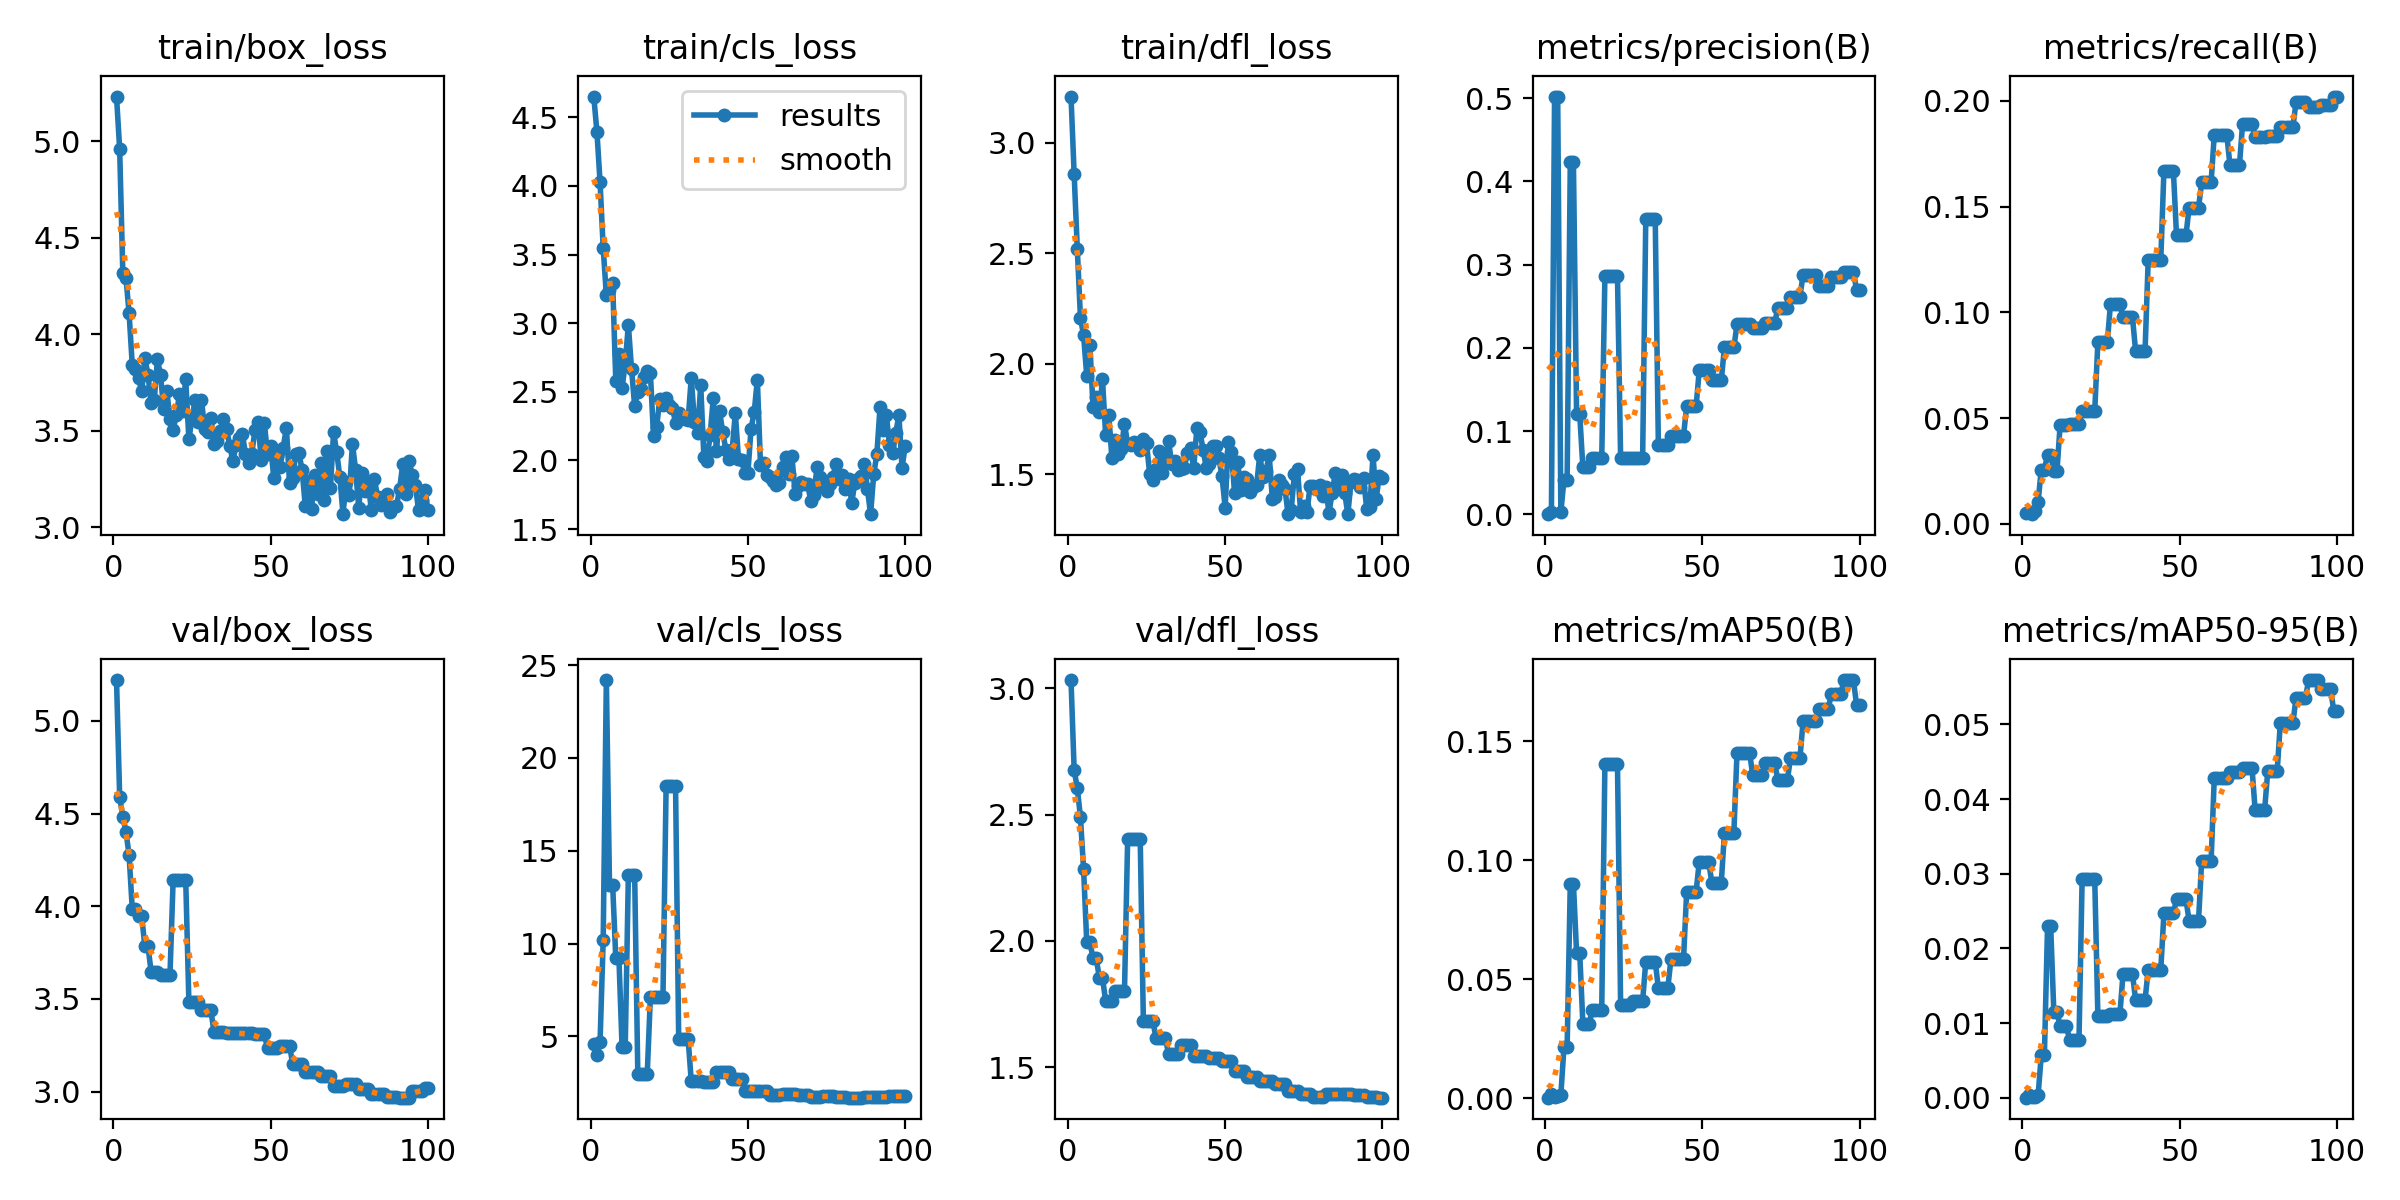

Values plotted in this chart, from the file beside it:
epoch, time, train/box_loss, train/cls_loss, train/dfl_loss, metrics/precision(B), metrics/recall(B), metrics/mAP50(B), metrics/mAP50-95(B), val/box_loss, val/cls_loss, val/dfl_loss, lr/pg0, lr/pg1, lr/pg2
1, 68.71, 5.231, 4.65, 3.21, 0.00024, 0.0051, 0.00015, 2e-05, 5.22, 4.609, 3.032, 5e-05, 5e-05, 5e-05
2, 125.6, 4.96, 4.395, 2.858, 0.00281, 0.00542, 0.0016, 0.00039, 4.591, 4.011, 2.675, 0.0001114, 0.0001114, 0.0001114
3, 182.7, 4.32, 4.028, 2.519, 0.5016, 0.0046, 0.00064, 0.00016, 4.481, 4.703, 2.605, 0.0001715, 0.0001715, 0.0001715
4, 241.8, 4.294, 3.547, 2.208, 0.5021, 0.00632, 0.00076, 0.00016, 4.401, 10.2, 2.489, 0.0002304, 0.0002304, 0.0002304
5, 300.2, 4.109, 3.203, 2.128, 0.00284, 0.01034, 0.00139, 0.00033, 4.276, 24.19, 2.283, 0.0002881, 0.0002881, 0.0002881
6, 363.6, 3.843, 3.243, 1.946, 0.04187, 0.0257, 0.02147, 0.00568, 3.987, 13.18, 1.995, 0.0003446, 0.0003446, 0.0003446
7, 450.3, 3.82, 3.296, 2.085, 0.04187, 0.0257, 0.02147, 0.00568, 3.987, 13.18, 1.995, 0.0003998, 0.0003998, 0.0003998
8, 508.7, 3.775, 2.581, 1.803, 0.4229, 0.03269, 0.09003, 0.02297, 3.948, 9.206, 1.932, 0.0004537, 0.0004537, 0.0004537
9, 565.7, 3.704, 2.775, 1.85, 0.4229, 0.03269, 0.09003, 0.02297, 3.948, 9.206, 1.932, 0.0005064, 0.0005064, 0.0005064
10, 628.1, 3.877, 2.525, 1.78, 0.1201, 0.02488, 0.06107, 0.01149, 3.784, 4.414, 1.855, 0.0005579, 0.0005579, 0.0005579
11, 715, 3.79, 2.713, 1.931, 0.1201, 0.02488, 0.06107, 0.01149, 3.784, 4.414, 1.855, 0.0006082, 0.0006082, 0.0006082
12, 771, 3.642, 2.987, 1.679, 0.05639, 0.04683, 0.03119, 0.0096, 3.646, 13.71, 1.763, 0.0006572, 0.0006572, 0.0006572
13, 835.3, 3.659, 2.668, 1.769, 0.05639, 0.04683, 0.03119, 0.0096, 3.646, 13.71, 1.763, 0.000705, 0.000705, 0.000705
14, 899, 3.87, 2.395, 1.572, 0.05639, 0.04683, 0.03119, 0.0096, 3.646, 13.71, 1.763, 0.0007515, 0.0007515, 0.0007515
15, 981.9, 3.788, 2.499, 1.656, 0.06761, 0.04741, 0.0371, 0.00779, 3.631, 3.004, 1.801, 0.0007968, 0.0007968, 0.0007968
16, 1041, 3.61, 2.517, 1.592, 0.06761, 0.04741, 0.0371, 0.00779, 3.631, 3.004, 1.801, 0.0008409, 0.0008409, 0.0008409
17, 1103, 3.704, 2.606, 1.615, 0.06761, 0.04741, 0.0371, 0.00779, 3.631, 3.004, 1.801, 0.0008837, 0.0008837, 0.0008837
18, 1161, 3.561, 2.651, 1.728, 0.06761, 0.04741, 0.0371, 0.00779, 3.631, 3.004, 1.801, 0.0009253, 0.0009253, 0.0009253
19, 1219, 3.505, 2.637, 1.638, 0.2861, 0.05337, 0.1403, 0.02935, 4.142, 7.125, 2.402, 0.0009656, 0.0009656, 0.0009656
20, 1277, 3.58, 2.176, 1.631, 0.2861, 0.05337, 0.1403, 0.02935, 4.142, 7.125, 2.402, 0.001005, 0.001005, 0.001005
21, 1336, 3.689, 2.247, 1.645, 0.2861, 0.05337, 0.1403, 0.02935, 4.142, 7.125, 2.402, 0.001002, 0.001002, 0.001002
22, 1428, 3.604, 2.449, 1.639, 0.2861, 0.05337, 0.1403, 0.02935, 4.142, 7.125, 2.402, 0.0009901, 0.0009901, 0.0009901
23, 1514, 3.766, 2.405, 1.608, 0.2861, 0.05337, 0.1403, 0.02935, 4.142, 7.125, 2.402, 0.0009778, 0.0009778, 0.0009778
24, 1591, 3.455, 2.457, 1.658, 0.06816, 0.08581, 0.03923, 0.01102, 3.485, 18.49, 1.683, 0.0009654, 0.0009654, 0.0009654
25, 1655, 3.564, 2.405, 1.642, 0.06816, 0.08581, 0.03923, 0.01102, 3.485, 18.49, 1.683, 0.000953, 0.000953, 0.000953
26, 1736, 3.661, 2.385, 1.501, 0.06816, 0.08581, 0.03923, 0.01102, 3.485, 18.49, 1.683, 0.0009406, 0.0009406, 0.0009406
27, 1795, 3.545, 2.274, 1.473, 0.06816, 0.08581, 0.03923, 0.01102, 3.485, 18.49, 1.683, 0.0009283, 0.0009283, 0.0009283
28, 1856, 3.661, 2.343, 1.524, 0.06812, 0.1039, 0.04078, 0.01122, 3.44, 4.862, 1.618, 0.0009159, 0.0009159, 0.0009159
29, 1914, 3.512, 2.319, 1.605, 0.06812, 0.1039, 0.04078, 0.01122, 3.44, 4.862, 1.618, 0.0009035, 0.0009035, 0.0009035
30, 1972, 3.494, 2.304, 1.505, 0.06812, 0.1039, 0.04078, 0.01122, 3.44, 4.862, 1.618, 0.0008911, 0.0008911, 0.0008911
31, 2029, 3.568, 2.297, 1.56, 0.06812, 0.1039, 0.04078, 0.01122, 3.44, 4.862, 1.618, 0.0008787, 0.0008787, 0.0008787
32, 2086, 3.432, 2.601, 1.651, 0.3554, 0.09764, 0.05739, 0.01659, 3.319, 2.578, 1.552, 0.0008664, 0.0008664, 0.0008664
33, 2140, 3.447, 2.282, 1.548, 0.3554, 0.09764, 0.05739, 0.01659, 3.319, 2.578, 1.552, 0.000854, 0.000854, 0.000854
34, 2195, 3.501, 2.202, 1.56, 0.3554, 0.09764, 0.05739, 0.01659, 3.319, 2.578, 1.552, 0.0008416, 0.0008416, 0.0008416
35, 4733, 3.562, 2.548, 1.517, 0.3554, 0.09764, 0.05739, 0.01659, 3.319, 2.578, 1.552, 0.0008293, 0.0008293, 0.0008293
36, 4825, 3.51, 2.028, 1.525, 0.08317, 0.08173, 0.04618, 0.0131, 3.314, 2.536, 1.588, 0.0008169, 0.0008169, 0.0008169
37, 4890, 3.421, 1.999, 1.53, 0.08317, 0.08173, 0.04618, 0.0131, 3.314, 2.536, 1.588, 0.0008045, 0.0008045, 0.0008045
38, 4957, 3.342, 2.189, 1.595, 0.08317, 0.08173, 0.04618, 0.0131, 3.314, 2.536, 1.588, 0.0007921, 0.0007921, 0.0007921
39, 5038, 3.428, 2.456, 1.621, 0.08317, 0.08173, 0.04618, 0.0131, 3.314, 2.536, 1.588, 0.0007797, 0.0007797, 0.0007797
40, 5102, 3.465, 2.066, 1.526, 0.09477, 0.1248, 0.05845, 0.01715, 3.314, 3.099, 1.544, 0.0007674, 0.0007674, 0.0007674
41, 5175, 3.483, 2.358, 1.708, 0.09477, 0.1248, 0.05845, 0.01715, 3.314, 3.099, 1.544, 0.000755, 0.000755, 0.000755
42, 5238, 3.38, 2.205, 1.691, 0.09477, 0.1248, 0.05845, 0.01715, 3.314, 3.099, 1.544, 0.0007426, 0.0007426, 0.0007426
43, 5295, 3.333, 2.079, 1.61, 0.09477, 0.1248, 0.05845, 0.01715, 3.314, 3.099, 1.544, 0.0007302, 0.0007302, 0.0007302
44, 5357, 3.382, 2.013, 1.529, 0.09477, 0.1248, 0.05845, 0.01715, 3.314, 3.099, 1.544, 0.0007179, 0.0007179, 0.0007179
45, 5437, 3.502, 2.075, 1.544, 0.1299, 0.1671, 0.08672, 0.02473, 3.308, 2.691, 1.536, 0.0007055, 0.0007055, 0.0007055
46, 5524, 3.547, 2.347, 1.629, 0.1299, 0.1671, 0.08672, 0.02473, 3.308, 2.691, 1.536, 0.0006931, 0.0006931, 0.0006931
47, 5587, 3.347, 2.012, 1.626, 0.1299, 0.1671, 0.08672, 0.02473, 3.308, 2.691, 1.536, 0.0006808, 0.0006808, 0.0006808
48, 5659, 3.538, 2.003, 1.574, 0.1299, 0.1671, 0.08672, 0.02473, 3.308, 2.691, 1.536, 0.0006684, 0.0006684, 0.0006684
49, 5723, 3.38, 1.909, 1.49, 0.1733, 0.1365, 0.0993, 0.02656, 3.234, 2.082, 1.523, 0.000656, 0.000656, 0.000656
50, 5787, 3.422, 1.91, 1.348, 0.1733, 0.1365, 0.0993, 0.02656, 3.234, 2.082, 1.523, 0.0006436, 0.0006436, 0.0006436
51, 5872, 3.256, 2.232, 1.648, 0.1733, 0.1365, 0.0993, 0.02656, 3.234, 2.082, 1.523, 0.0006312, 0.0006312, 0.0006312
52, 5928, 3.368, 2.352, 1.599, 0.1733, 0.1365, 0.0993, 0.02656, 3.234, 2.082, 1.523, 0.0006189, 0.0006189, 0.0006189
53, 5987, 3.314, 2.587, 1.414, 0.161, 0.1496, 0.09048, 0.02373, 3.247, 2.084, 1.486, 0.0006065, 0.0006065, 0.0006065
54, 6046, 3.413, 1.97, 1.555, 0.161, 0.1496, 0.09048, 0.02373, 3.247, 2.084, 1.486, 0.0005941, 0.0005941, 0.0005941
55, 6131, 3.517, 1.985, 1.427, 0.161, 0.1496, 0.09048, 0.02373, 3.247, 2.084, 1.486, 0.0005818, 0.0005818, 0.0005818
56, 6189, 3.229, 1.898, 1.487, 0.161, 0.1496, 0.09048, 0.02373, 3.247, 2.084, 1.486, 0.0005694, 0.0005694, 0.0005694
57, 6244, 3.256, 1.878, 1.476, 0.2005, 0.1616, 0.1115, 0.03176, 3.151, 1.861, 1.461, 0.000557, 0.000557, 0.000557
58, 6301, 3.381, 1.853, 1.421, 0.2005, 0.1616, 0.1115, 0.03176, 3.151, 1.861, 1.461, 0.0005446, 0.0005446, 0.0005446
59, 6367, 3.387, 1.825, 1.441, 0.2005, 0.1616, 0.1115, 0.03176, 3.151, 1.861, 1.461, 0.0005322, 0.0005322, 0.0005322
60, 6427, 3.295, 1.839, 1.449, 0.2005, 0.1616, 0.1115, 0.03176, 3.151, 1.861, 1.461, 0.0005199, 0.0005199, 0.0005199
... 40 more rows
